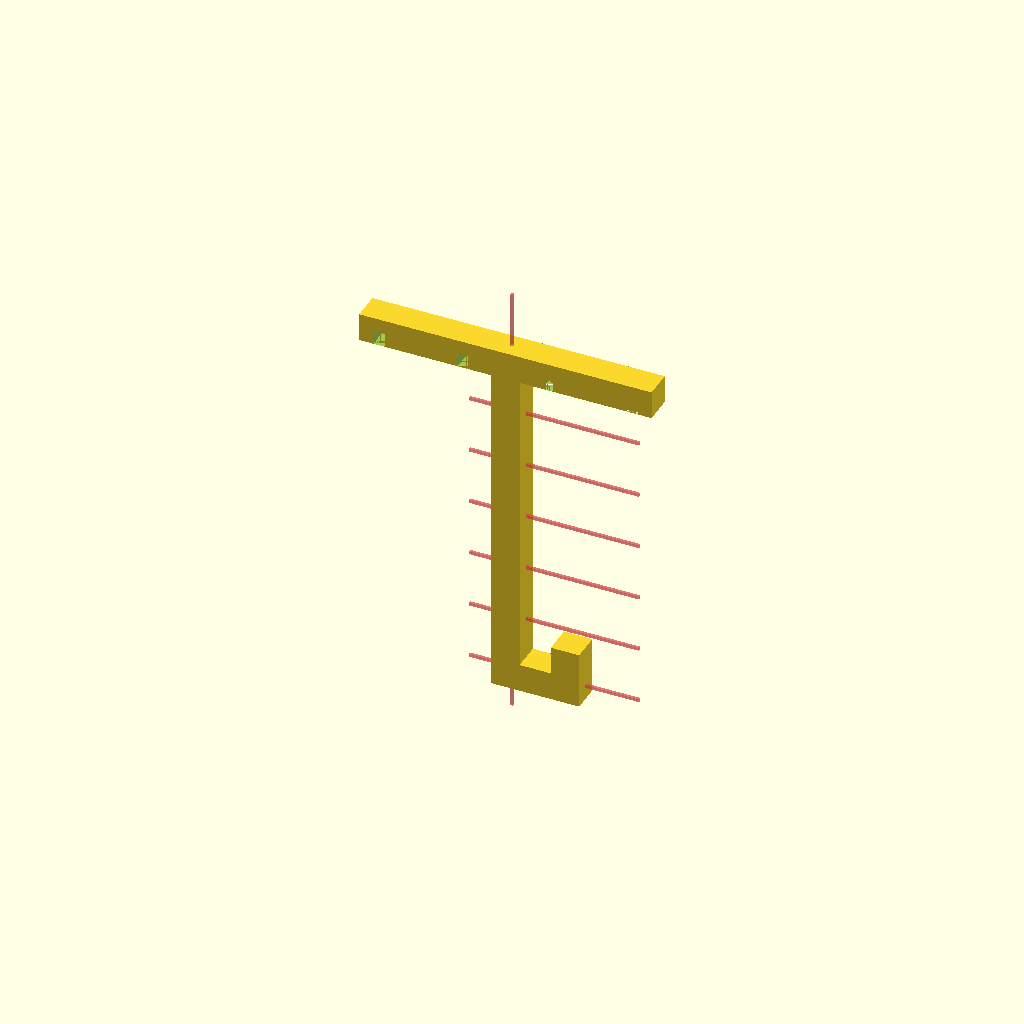
Cell 1 — every parameter at its default value.
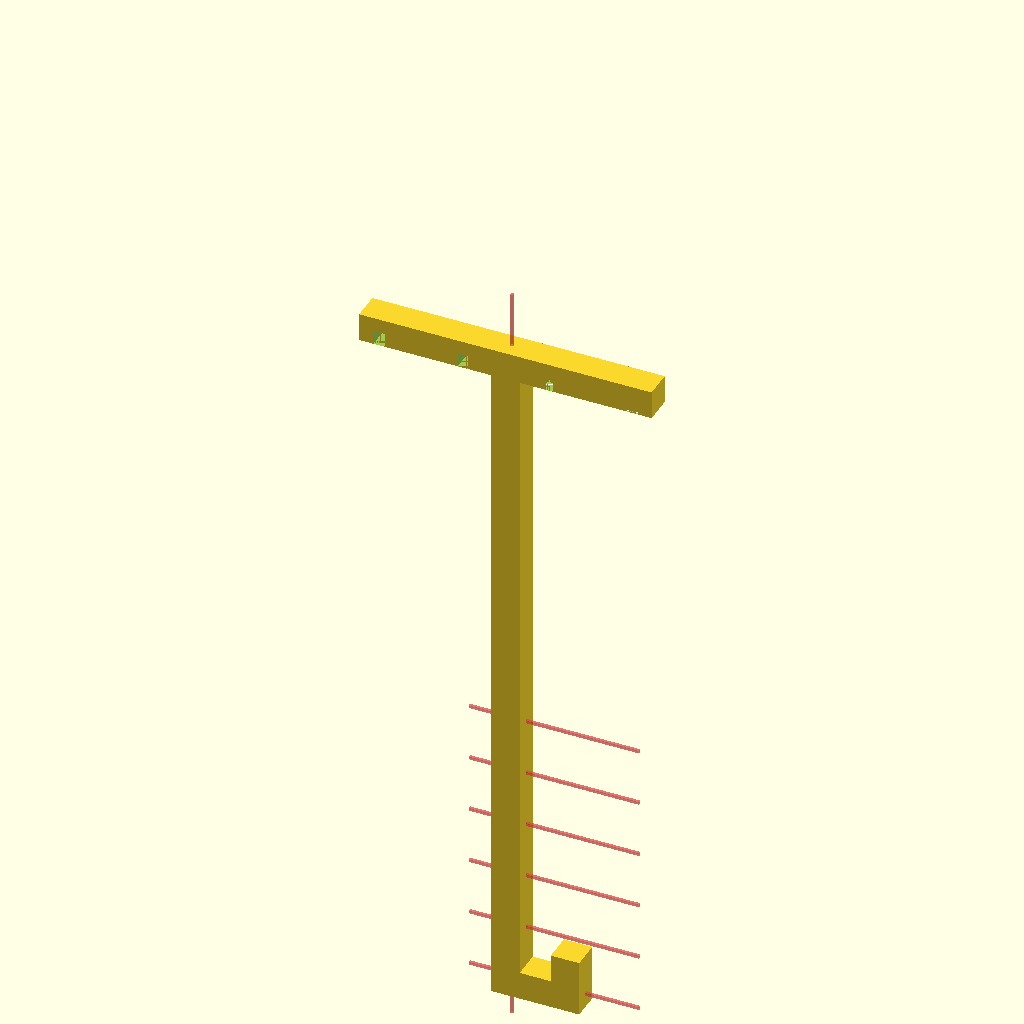
Cell 2 — roll_r set to 240, the other parameters unchanged.
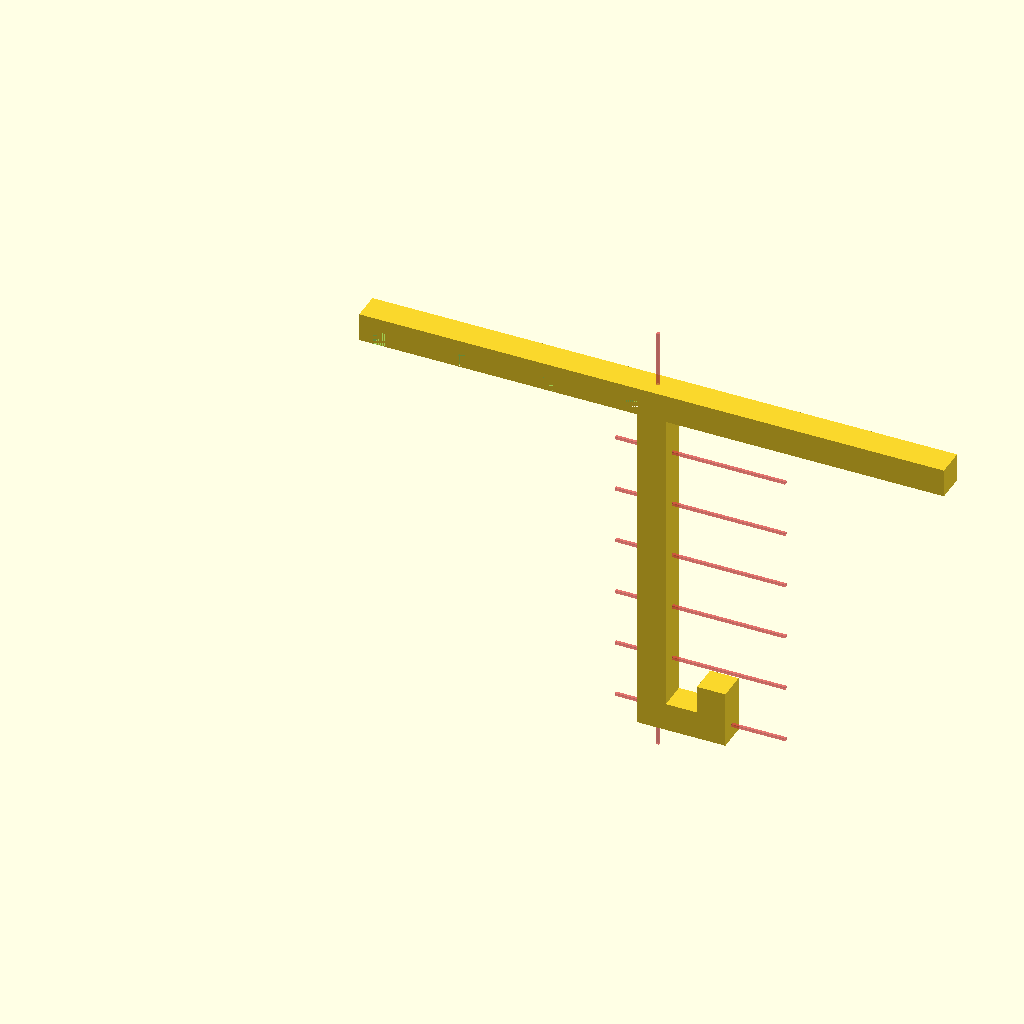
Cell 3: the same model with mount_x = 206.
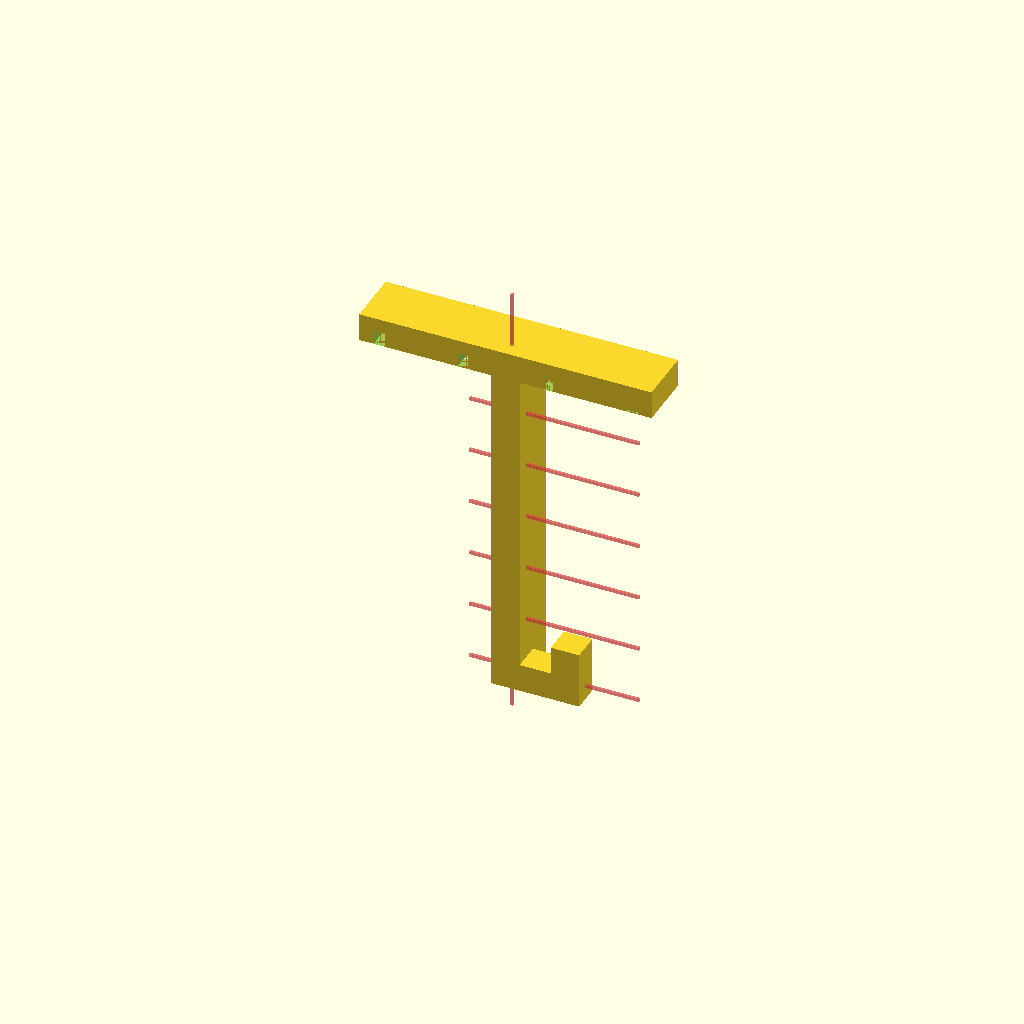
Cell 4: the same model with mount_y = 20.
One fixed orthographic camera (rotation 55°, 0°, 25°; colour scheme Cornfield) for every cell.
OpenSCAD source file filament_roll_holder.scad:
wire_space = 32.3-2.6;
wire_width  = 4;
roll_r         = 120;

mount_x = 103;
mount_y = 10;

bearing_hole = 8;

holder_arm();

//bar();

module bar(){

    difference(){
    union(){
    rotate([90,0,0])
    cylinder(80, 20, 20, $fn=100);

    translate([0,-40,0])
    cube([9.6,120,20], true);
    }
    
    
    translate([0,0,-60])
    cube([200,200,100], true);
    
    #translate([0,6,-4.8])
    cube([200,10.4,10.4], true);
    
    #translate([0,-86,-4.8])
    cube([200,10.4,10.4], true);
    
    #translate([0,0,5])
    cube([1,200,1], true);
    }
}

module hook(){
    cube([10,mount_y,roll_r]);
    
    translate([0,0,0])
    cube([30,10,10]);
    
    translate([21,0,0])
    cube([10,10,20]);
}

module holder_arm(){
difference(){
    cube([mount_x, mount_y, 10]);
    for(i = [0:wire_space:100])
        translate([i+5,0,0])
        cube([wire_width,30, 5]);
    }
    
translate([(mount_x-10)/2,0,-roll_r])
difference(){
hook();

translate([4.5,4.5,-10])
#cube([1,1,roll_r+40]);

for(i=[0:5]){
    translate([-10,4.5,4.5+i*20])
    #cube([60,1,1]);
}
}

}

module roll_core(){
translate([mount_x/2,0,-roll_r+10])
rotate([90,0,0]){

difference(){


union(){
translate([0,0,5+7.5])
cylinder(5, bearing_hole/2, bearing_hole/2-0.4);

cylinder(13, bearing_hole/2-0.4, bearing_hole/2-0.4);
}
cube([20,1,50], true);
}

cylinder(5, 12/2, 12/2);
}
}
Parameter table extracted from the source (name, type, default, range or options):
wire_width: number, default 4
roll_r: number, default 120
mount_x: number, default 103
mount_y: number, default 10
bearing_hole: number, default 8
